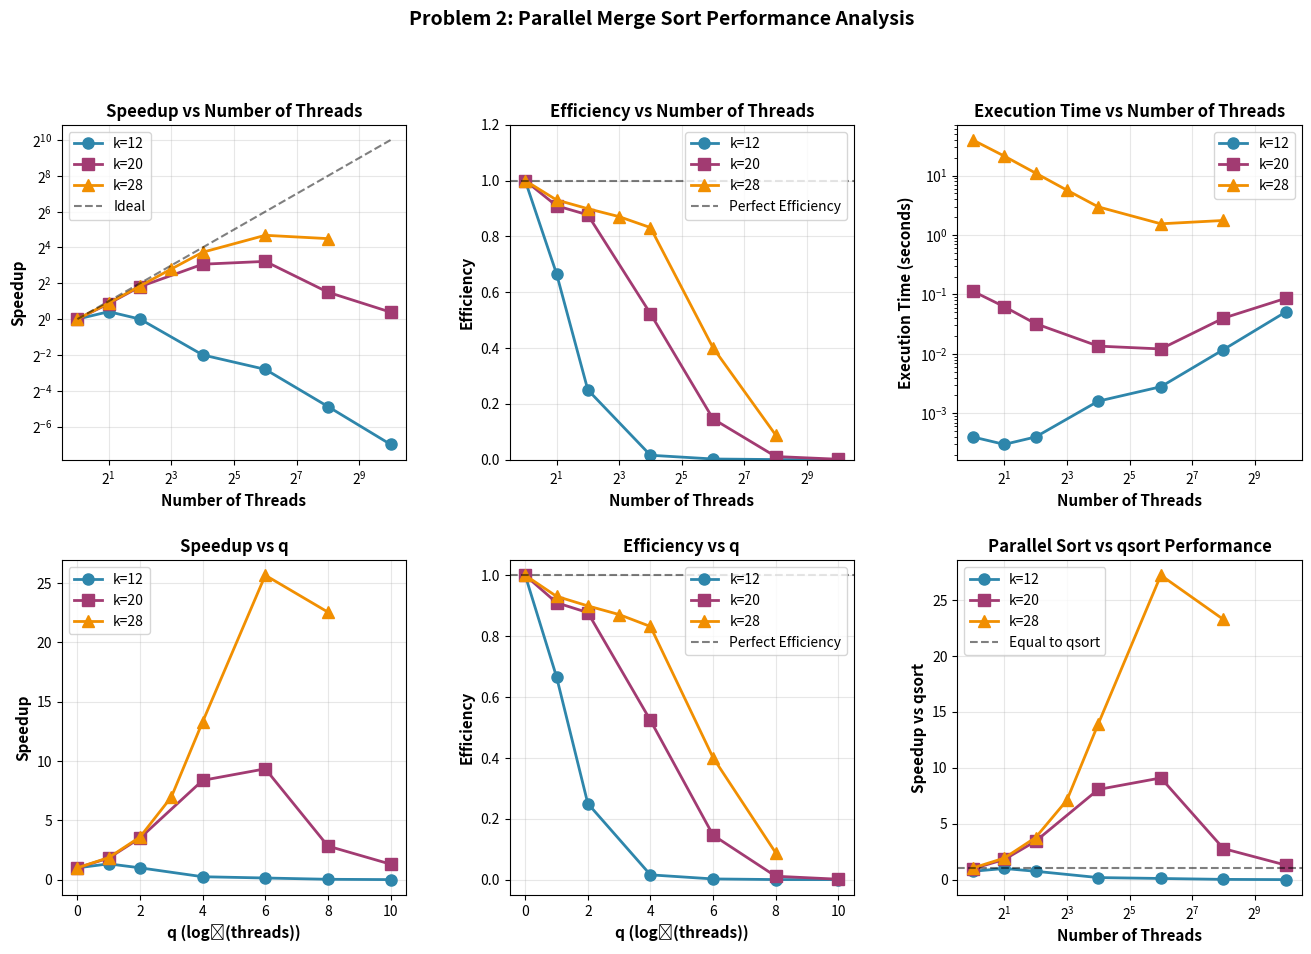

This figure's Python source: (Note: this script raises an exception after producing the figure.)
import matplotlib.pyplot as plt
import numpy as np
from matplotlib.gridspec import GridSpec

# Parse the results from the image
# Format: k, q, threads, time, qsort_time

results = {
    # k=12 results
    12: {
        0: (1, 0.0004, 0.0003),
        1: (2, 0.0003, 0.0003),
        2: (4, 0.0004, 0.0003),
        4: (16, 0.0016, 0.0003),
        6: (64, 0.0028, 0.0003),
        8: (256, 0.0118, 0.0003),
        10: (1024, 0.0511, 0.0003),
    },
    # k=20 results
    20: {
        0: (1, 0.1130, 0.1111),
        1: (2, 0.0621, 0.1120),
        2: (4, 0.0322, 0.1106),
        4: (16, 0.0135, 0.1088),
        6: (64, 0.0121, 0.1100),
        8: (256, 0.0399, 0.1108),
        10: (1024, 0.0863, 0.1117),
    },
    # k=28 results
    28: {
        0: (1, 39.5205, 41.3173),
        1: (2, 21.2306, 40.8916),
        2: (4, 10.9859, 41.3589),
        3: (8, 5.6725, 40.2936),
        4: (16, 2.9700, 41.3165),
        6: (64, 1.5411, 41.9233),
        8: (256, 1.7533, 40.7645),
    }
}

# Calculate speedup and efficiency for each k and q
def calculate_metrics(results_dict):
    metrics = {}
    for k in results_dict:
        metrics[k] = {}
        # Get baseline (q=0, single thread) time
        baseline_time = results_dict[k][0][1]
        
        for q in results_dict[k]:
            threads, time, qsort_time = results_dict[k][q]
            speedup = baseline_time / time
            efficiency = speedup / threads
            metrics[k][q] = {
                'threads': threads,
                'time': time,
                'speedup': speedup,
                'efficiency': efficiency,
                'qsort_time': qsort_time
            }
    return metrics

metrics = calculate_metrics(results)

# Print metrics table
print("="*80)
print("SPEEDUP AND EFFICIENCY ANALYSIS")
print("="*80)
for k in sorted(metrics.keys()):
    print(f"\nk = {k} (List Size = 2^{k} = {2**k:,})")
    print("-"*80)
    print(f"{'q':<4} {'Threads':<8} {'Time (s)':<12} {'Speedup':<10} {'Efficiency':<12}")
    print("-"*80)
    for q in sorted(metrics[k].keys()):
        m = metrics[k][q]
        print(f"{q:<4} {m['threads']:<8} {m['time']:<12.4f} {m['speedup']:<10.2f} {m['efficiency']:<12.4f}")

# Create comprehensive plots for Question 2
fig = plt.figure(figsize=(16, 10))
gs = GridSpec(2, 3, figure=fig, hspace=0.3, wspace=0.3)

k_values = [12, 20, 28]
colors = ['#2E86AB', '#A23B72', '#F18F01']
markers = ['o', 's', '^']

# Plot 1: Speedup vs Threads (log scale)
ax1 = fig.add_subplot(gs[0, 0])
for idx, k in enumerate(k_values):
    q_vals = sorted(metrics[k].keys())
    threads = [metrics[k][q]['threads'] for q in q_vals]
    speedups = [metrics[k][q]['speedup'] for q in q_vals]
    ax1.plot(threads, speedups, marker=markers[idx], color=colors[idx], 
             linewidth=2, markersize=8, label=f'k={k}')

# Ideal speedup line
max_threads = max([metrics[k][q]['threads'] for k in k_values for q in metrics[k].keys()])
ideal_threads = [2**i for i in range(11) if 2**i <= max_threads]
ax1.plot(ideal_threads, ideal_threads, 'k--', linewidth=1.5, alpha=0.5, label='Ideal')

ax1.set_xscale('log', base=2)
ax1.set_yscale('log', base=2)
ax1.set_xlabel('Number of Threads', fontsize=11, fontweight='bold')
ax1.set_ylabel('Speedup', fontsize=11, fontweight='bold')
ax1.set_title('Speedup vs Number of Threads', fontsize=12, fontweight='bold')
ax1.grid(True, alpha=0.3)
ax1.legend(fontsize=10)

# Plot 2: Efficiency vs Threads
ax2 = fig.add_subplot(gs[0, 1])
for idx, k in enumerate(k_values):
    q_vals = sorted(metrics[k].keys())
    threads = [metrics[k][q]['threads'] for q in q_vals]
    efficiencies = [metrics[k][q]['efficiency'] for q in q_vals]
    ax2.plot(threads, efficiencies, marker=markers[idx], color=colors[idx], 
             linewidth=2, markersize=8, label=f'k={k}')

ax2.axhline(y=1.0, color='k', linestyle='--', linewidth=1.5, alpha=0.5, label='Perfect Efficiency')
ax2.set_xscale('log', base=2)
ax2.set_xlabel('Number of Threads', fontsize=11, fontweight='bold')
ax2.set_ylabel('Efficiency', fontsize=11, fontweight='bold')
ax2.set_title('Efficiency vs Number of Threads', fontsize=12, fontweight='bold')
ax2.grid(True, alpha=0.3)
ax2.legend(fontsize=10)
ax2.set_ylim(0, 1.2)

# Plot 3: Execution Time vs Threads
ax3 = fig.add_subplot(gs[0, 2])
for idx, k in enumerate(k_values):
    q_vals = sorted(metrics[k].keys())
    threads = [metrics[k][q]['threads'] for q in q_vals]
    times = [metrics[k][q]['time'] for q in q_vals]
    ax3.plot(threads, times, marker=markers[idx], color=colors[idx], 
             linewidth=2, markersize=8, label=f'k={k}')

ax3.set_xscale('log', base=2)
ax3.set_yscale('log')
ax3.set_xlabel('Number of Threads', fontsize=11, fontweight='bold')
ax3.set_ylabel('Execution Time (seconds)', fontsize=11, fontweight='bold')
ax3.set_title('Execution Time vs Number of Threads', fontsize=12, fontweight='bold')
ax3.grid(True, alpha=0.3)
ax3.legend(fontsize=10)

# Plot 4: Speedup vs q (levels)
ax4 = fig.add_subplot(gs[1, 0])
for idx, k in enumerate(k_values):
    q_vals = sorted(metrics[k].keys())
    speedups = [metrics[k][q]['speedup'] for q in q_vals]
    ax4.plot(q_vals, speedups, marker=markers[idx], color=colors[idx], 
             linewidth=2, markersize=8, label=f'k={k}')

ax4.set_xlabel('q (log₂(threads))', fontsize=11, fontweight='bold')
ax4.set_ylabel('Speedup', fontsize=11, fontweight='bold')
ax4.set_title('Speedup vs q', fontsize=12, fontweight='bold')
ax4.grid(True, alpha=0.3)
ax4.legend(fontsize=10)

# Plot 5: Efficiency vs q
ax5 = fig.add_subplot(gs[1, 1])
for idx, k in enumerate(k_values):
    q_vals = sorted(metrics[k].keys())
    efficiencies = [metrics[k][q]['efficiency'] for q in q_vals]
    ax5.plot(q_vals, efficiencies, marker=markers[idx], color=colors[idx], 
             linewidth=2, markersize=8, label=f'k={k}')

ax5.axhline(y=1.0, color='k', linestyle='--', linewidth=1.5, alpha=0.5, label='Perfect Efficiency')
ax5.set_xlabel('q (log₂(threads))', fontsize=11, fontweight='bold')
ax5.set_ylabel('Efficiency', fontsize=11, fontweight='bold')
ax5.set_title('Efficiency vs q', fontsize=12, fontweight='bold')
ax5.grid(True, alpha=0.3)
ax5.legend(fontsize=10)

# Plot 6: Speedup comparison with qsort
ax6 = fig.add_subplot(gs[1, 2])
for idx, k in enumerate(k_values):
    q_vals = sorted(metrics[k].keys())
    threads = [metrics[k][q]['threads'] for q in q_vals]
    # Speedup relative to qsort
    qsort_speedups = [metrics[k][q]['qsort_time'] / metrics[k][q]['time'] for q in q_vals]
    ax6.plot(threads, qsort_speedups, marker=markers[idx], color=colors[idx], 
             linewidth=2, markersize=8, label=f'k={k}')

ax6.axhline(y=1.0, color='k', linestyle='--', linewidth=1.5, alpha=0.5, label='Equal to qsort')
ax6.set_xscale('log', base=2)
ax6.set_xlabel('Number of Threads', fontsize=11, fontweight='bold')
ax6.set_ylabel('Speedup vs qsort', fontsize=11, fontweight='bold')
ax6.set_title('Parallel Sort vs qsort Performance', fontsize=12, fontweight='bold')
ax6.grid(True, alpha=0.3)
ax6.legend(fontsize=10)

plt.suptitle('Problem 2: Parallel Merge Sort Performance Analysis', 
             fontsize=14, fontweight='bold', y=0.995)

plt.savefig('/mnt/user-data/outputs/problem2_analysis.png', dpi=300, bbox_inches='tight')
print("\n\nSaved: problem2_analysis.png")

# Create focused plots for Question 3 - demonstrating best speedup cases
fig3 = plt.figure(figsize=(14, 5))

# Choose k=20 and k=28 as they show clear speedup
best_k_values = [20, 28]

# Plot 1: Detailed timing comparison for k=20
ax1 = fig3.add_subplot(1, 3, 1)
k = 20
q_vals = sorted(metrics[k].keys())
threads = [metrics[k][q]['threads'] for q in q_vals]
times = [metrics[k][q]['time'] for q in q_vals]
qsort_times = [metrics[k][q]['qsort_time'] for q in q_vals]

x_pos = np.arange(len(q_vals))
width = 0.35

bars1 = ax1.bar(x_pos - width/2, times, width, label='Parallel Merge Sort', color='#2E86AB', alpha=0.8)
bars2 = ax1.bar(x_pos + width/2, qsort_times, width, label='qsort', color='#E63946', alpha=0.8)

ax1.set_xlabel('q (Number of threads = 2^q)', fontsize=11, fontweight='bold')
ax1.set_ylabel('Time (seconds)', fontsize=11, fontweight='bold')
ax1.set_title(f'k={k} (List Size = {2**k:,})', fontsize=12, fontweight='bold')
ax1.set_xticks(x_pos)
ax1.set_xticklabels([f'q={q}\n({2**q})' for q in q_vals], fontsize=9)
ax1.legend(fontsize=10)
ax1.grid(True, alpha=0.3, axis='y')

# Add value labels on bars
for bars in [bars1, bars2]:
    for bar in bars:
        height = bar.get_height()
        ax1.text(bar.get_x() + bar.get_width()/2., height,
                f'{height:.4f}', ha='center', va='bottom', fontsize=8)

# Plot 2: Speedup and Efficiency for k=20
ax2 = fig3.add_subplot(1, 3, 2)
speedups = [metrics[20][q]['speedup'] for q in q_vals]
efficiencies = [metrics[20][q]['efficiency'] for q in q_vals]

ax2_twin = ax2.twinx()

line1 = ax2.plot(threads, speedups, marker='o', color='#2E86AB', 
                 linewidth=2.5, markersize=10, label='Speedup')
ax2.plot(threads, threads, 'k--', linewidth=1.5, alpha=0.5, label='Ideal Speedup')

line2 = ax2_twin.plot(threads, efficiencies, marker='s', color='#F18F01', 
                      linewidth=2.5, markersize=10, label='Efficiency')
ax2_twin.axhline(y=1.0, color='k', linestyle=':', linewidth=1.5, alpha=0.5)

ax2.set_xscale('log', base=2)
ax2.set_xlabel('Number of Threads', fontsize=11, fontweight='bold')
ax2.set_ylabel('Speedup', fontsize=11, fontweight='bold', color='#2E86AB')
ax2_twin.set_ylabel('Efficiency', fontsize=11, fontweight='bold', color='#F18F01')
ax2.set_title(f'k={k} Performance Metrics', fontsize=12, fontweight='bold')
ax2.grid(True, alpha=0.3)
ax2.tick_params(axis='y', labelcolor='#2E86AB')
ax2_twin.tick_params(axis='y', labelcolor='#F18F01')

lines = line1 + line2
labels = [l.get_label() for l in lines]
ax2.legend(lines, labels, loc='upper left', fontsize=10)

# Plot 3: Speedup and Efficiency for k=28
ax3 = fig3.add_subplot(1, 3, 3)
q_vals_28 = sorted(metrics[28].keys())
threads_28 = [metrics[28][q]['threads'] for q in q_vals_28]
speedups_28 = [metrics[28][q]['speedup'] for q in q_vals_28]
efficiencies_28 = [metrics[28][q]['efficiency'] for q in q_vals_28]

ax3_twin = ax3.twinx()

line1 = ax3.plot(threads_28, speedups_28, marker='o', color='#2E86AB', 
                 linewidth=2.5, markersize=10, label='Speedup')
ax3.plot(threads_28, threads_28, 'k--', linewidth=1.5, alpha=0.5, label='Ideal Speedup')

line2 = ax3_twin.plot(threads_28, efficiencies_28, marker='s', color='#F18F01', 
                      linewidth=2.5, markersize=10, label='Efficiency')
ax3_twin.axhline(y=1.0, color='k', linestyle=':', linewidth=1.5, alpha=0.5)

ax3.set_xscale('log', base=2)
ax3.set_xlabel('Number of Threads', fontsize=11, fontweight='bold')
ax3.set_ylabel('Speedup', fontsize=11, fontweight='bold', color='#2E86AB')
ax3_twin.set_ylabel('Efficiency', fontsize=11, fontweight='bold', color='#F18F01')
ax3.set_title(f'k={28} Performance Metrics', fontsize=12, fontweight='bold')
ax3.grid(True, alpha=0.3)
ax3.tick_params(axis='y', labelcolor='#2E86AB')
ax3_twin.tick_params(axis='y', labelcolor='#F18F01')

lines = line1 + line2
labels = [l.get_label() for l in lines]
ax3.legend(lines, labels, loc='upper left', fontsize=10)

plt.suptitle('Problem 3: Demonstrating Speedup with Optimal List Sizes', 
             fontsize=14, fontweight='bold')
plt.tight_layout()

plt.savefig('/mnt/user-data/outputs/problem3_speedup_demonstration.png', dpi=300, bbox_inches='tight')
print("Saved: problem3_speedup_demonstration.png")

# Create summary table for best results
print("\n" + "="*80)
print("PROBLEM 3: BEST SPEEDUP RESULTS")
print("="*80)
print("\nFor k=20 (List Size = 1,048,576):")
print("-"*80)
best_q_20 = max(metrics[20].keys(), key=lambda q: metrics[20][q]['speedup'])
print(f"Best speedup at q={best_q_20} ({2**best_q_20} threads):")
print(f"  Time: {metrics[20][best_q_20]['time']:.4f} seconds")
print(f"  Speedup: {metrics[20][best_q_20]['speedup']:.2f}x")
print(f"  Efficiency: {metrics[20][best_q_20]['efficiency']:.4f}")
print(f"  vs qsort: {metrics[20][best_q_20]['qsort_time'] / metrics[20][best_q_20]['time']:.2f}x faster")

print("\nFor k=28 (List Size = 268,435,456):")
print("-"*80)
best_q_28 = max(metrics[28].keys(), key=lambda q: metrics[28][q]['speedup'])
print(f"Best speedup at q={best_q_28} ({2**best_q_28} threads):")
print(f"  Time: {metrics[28][best_q_28]['time']:.4f} seconds")
print(f"  Speedup: {metrics[28][best_q_28]['speedup']:.2f}x")
print(f"  Efficiency: {metrics[28][best_q_28]['efficiency']:.4f}")
print(f"  vs qsort: {metrics[28][best_q_28]['qsort_time'] / metrics[28][best_q_28]['time']:.2f}x faster")

print("\n" + "="*80)
plt.show()
